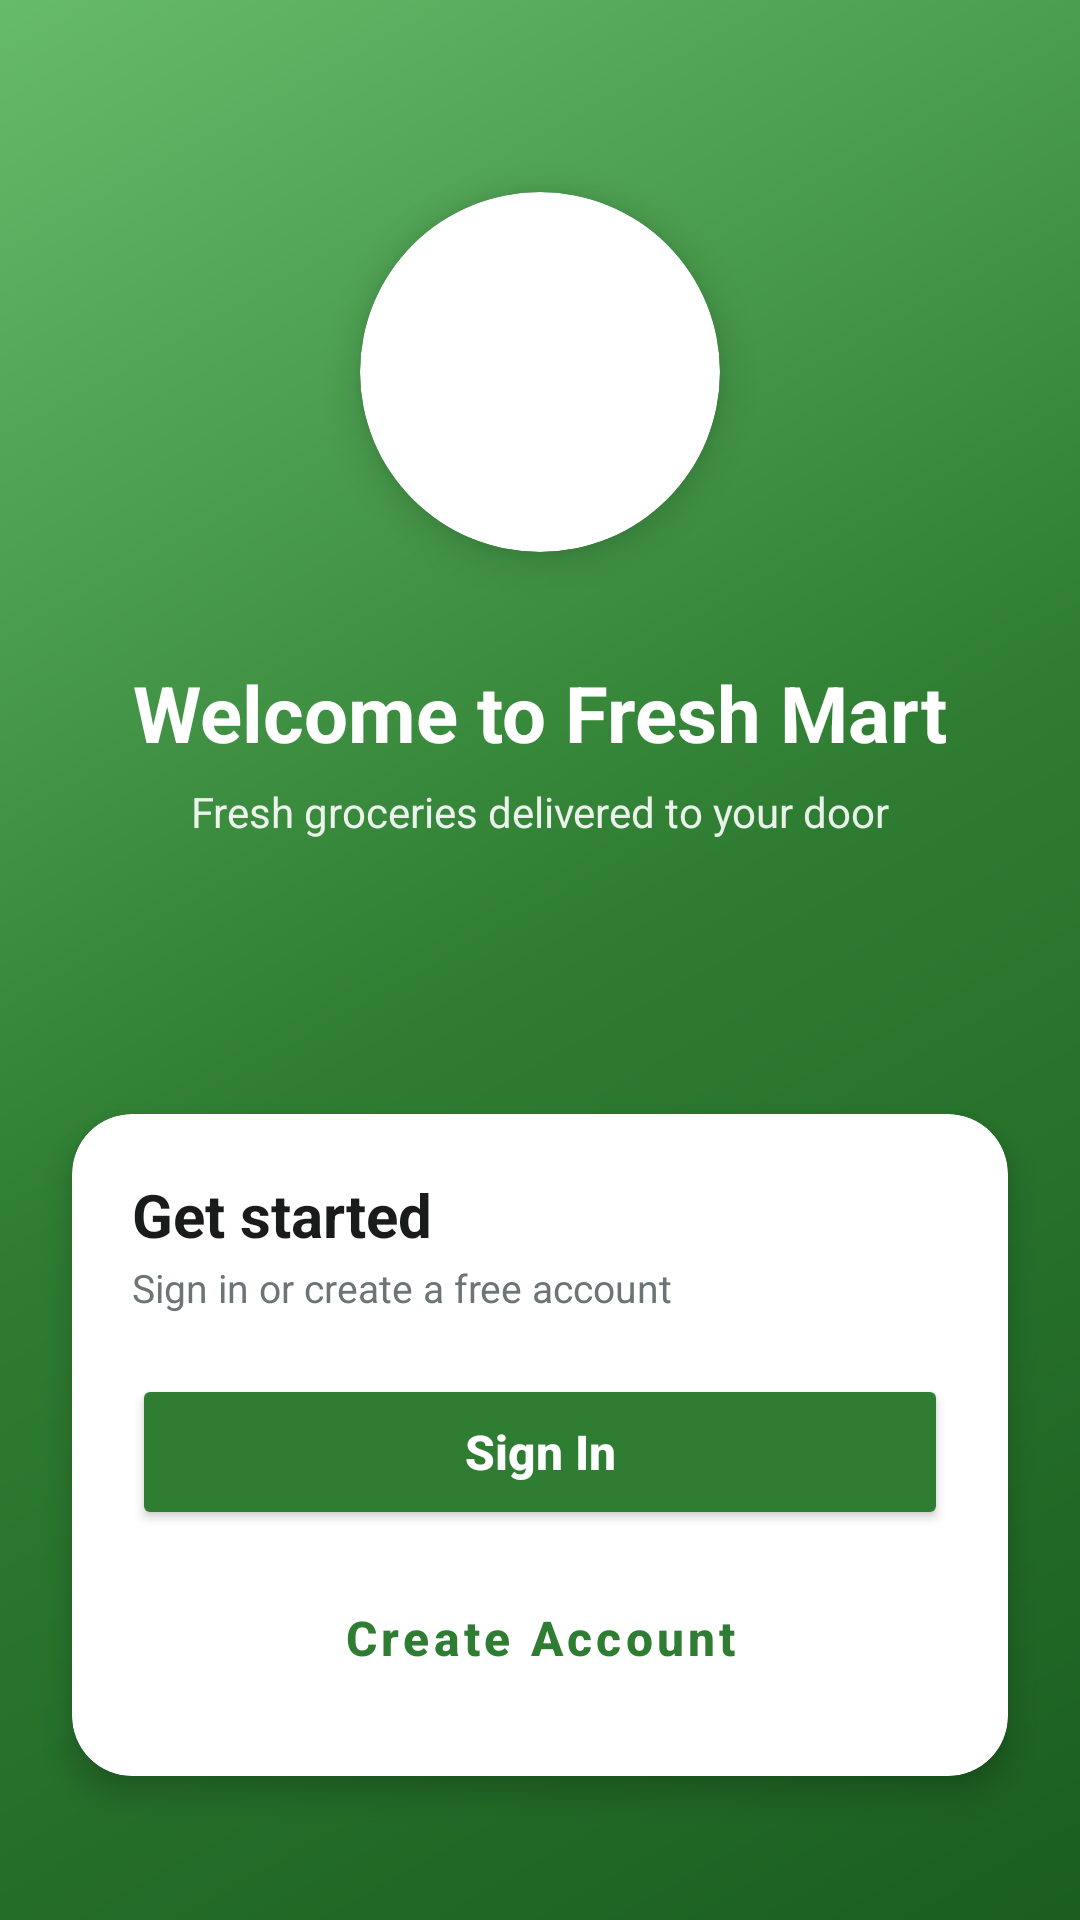

Reconstruct the res/layout file that produces this screen, plus the resources it refers to.
<!-- AndroidManifest.xml: application theme Theme.MyGroceryApp -->
<!-- res/layout/activity_main.xml -->
<?xml version="1.0" encoding="utf-8"?>

<androidx.constraintlayout.widget.ConstraintLayout
    xmlns:android="http://schemas.android.com/apk/res/android"
    xmlns:app="http://schemas.android.com/apk/res-auto"
    xmlns:tools="http://schemas.android.com/tools"
    android:layout_width="match_parent"
    android:layout_height="match_parent"
    android:background="@drawable/gradient_bg"
    tools:context=".MainActivity">

    
    <androidx.cardview.widget.CardView
        android:layout_width="120dp"
        android:layout_height="120dp"
        android:layout_marginTop="64dp"
        app:cardCornerRadius="60dp"
        app:cardElevation="8dp"
        app:cardBackgroundColor="@color/surface"
        app:layout_constraintTop_toTopOf="parent"
        app:layout_constraintStart_toStartOf="parent"
        app:layout_constraintEnd_toEndOf="parent">

        <ImageView
            android:id="@+id/imageView2"
            android:layout_width="match_parent"
            android:layout_height="match_parent"
            android:padding="16dp"
            android:src="@mipmap/grocery"/>
    </androidx.cardview.widget.CardView>

    <TextView
        android:id="@+id/textView3"
        android:layout_width="wrap_content"
        android:layout_height="wrap_content"
        android:layout_marginTop="220dp"
        android:text="Welcome to Fresh Mart"
        android:textColor="@color/on_primary"
        android:textSize="26sp"
        android:textStyle="bold"
        app:fontFamily="@font/aclonica"
        app:layout_constraintTop_toTopOf="parent"
        app:layout_constraintStart_toStartOf="parent"
        app:layout_constraintEnd_toEndOf="parent"/>

    <TextView
        android:id="@+id/textView4"
        android:layout_width="wrap_content"
        android:layout_height="wrap_content"
        android:text="Fresh groceries delivered to your door"
        android:textColor="@color/on_primary"
        android:textSize="14sp"
        android:alpha="0.9"
        android:layout_marginTop="6dp"
        app:layout_constraintTop_toBottomOf="@id/textView3"
        app:layout_constraintStart_toStartOf="parent"
        app:layout_constraintEnd_toEndOf="parent"/>

    
    <androidx.cardview.widget.CardView
        android:id="@+id/actionCard"
        android:layout_width="0dp"
        android:layout_height="wrap_content"
        android:layout_marginStart="24dp"
        android:layout_marginEnd="24dp"
        android:layout_marginBottom="48dp"
        app:cardCornerRadius="20dp"
        app:cardElevation="6dp"
        app:cardBackgroundColor="@color/surface"
        app:layout_constraintBottom_toBottomOf="parent"
        app:layout_constraintStart_toStartOf="parent"
        app:layout_constraintEnd_toEndOf="parent">

        <LinearLayout
            android:layout_width="match_parent"
            android:layout_height="wrap_content"
            android:orientation="vertical"
            android:padding="20dp">

            <TextView
                android:layout_width="wrap_content"
                android:layout_height="wrap_content"
                android:text="Get started"
                android:textSize="20sp"
                android:textStyle="bold"
                android:textColor="@color/neutral_99"/>

            <TextView
                android:layout_width="wrap_content"
                android:layout_height="wrap_content"
                android:text="Sign in or create a free account"
                android:textColor="@color/neutral_70"
                android:textSize="13sp"
                android:layout_marginTop="2dp"/>

            <Button
                android:id="@+id/login_btn_main"
                android:layout_width="match_parent"
                android:layout_height="52dp"
                android:layout_marginTop="20dp"
                android:onClick="login"
                android:text="Sign In"
                android:textAllCaps="false"
                android:textColor="@color/on_primary"
                android:textSize="16sp"
                android:textStyle="bold"
                android:backgroundTint="@color/primary"/>

            <Button
                android:id="@+id/reg_btn_main"
                style="?attr/materialButtonOutlinedStyle"
                android:layout_width="match_parent"
                android:layout_height="52dp"
                android:layout_marginTop="10dp"
                android:onClick="registration"
                android:text="Create Account"
                android:textAllCaps="false"
                android:textColor="@color/primary"
                android:textSize="16sp"
                android:textStyle="bold"/>
        </LinearLayout>
    </androidx.cardview.widget.CardView>

    <ProgressBar
        android:id="@+id/progressbar"
        android:layout_width="wrap_content"
        android:layout_height="wrap_content"
        android:visibility="gone"
        app:layout_constraintTop_toTopOf="parent"
        app:layout_constraintBottom_toBottomOf="parent"
        app:layout_constraintStart_toStartOf="parent"
        app:layout_constraintEnd_toEndOf="parent"/>

</androidx.constraintlayout.widget.ConstraintLayout>
<!-- resources referenced by this layout -->
<resources>
  <color name="neutral_70">#6B7575</color>
  <color name="neutral_99">#1A1C1B</color>
  <color name="on_primary">#FFFFFF</color>
  <color name="primary">#2E7D32</color>
  <color name="surface">#FFFFFF</color>
  <!-- drawable gradient_bg (drawable) -->
  <?xml version="1.0" encoding="utf-8"?>
  <shape xmlns:android="http://schemas.android.com/apk/res/android">
      <gradient
          android:startColor="@color/primary_dark"
          android:centerColor="@color/primary"
          android:endColor="#66BB6A"
          android:angle="135"
          android:type="linear" />
  </shape>
  <style name="Theme.MyGroceryApp" parent="Theme.MaterialComponents.DayNight.NoActionBar">
          
          <item name="colorPrimary">@color/purple_500</item>
          <item name="colorPrimaryVariant">@color/purple_700</item>
          <item name="colorOnPrimary">@color/white</item>
          
          <item name="colorSecondary">@color/teal_200</item>
          <item name="colorSecondaryVariant">@color/teal_700</item>
          <item name="colorOnSecondary">@color/black</item>
          
          <item name="android:statusBarColor" tools:targetApi="l">?attr/colorPrimaryVariant</item>
          
      </style>
  <color name="primary_dark">#1B5E20</color>
  <color name="purple_500">#2E7D32</color>
  <color name="purple_700">#1B5E20</color>
  <color name="white">#FFFFFFFF</color>
  <color name="teal_200">#FF03DAC5</color>
  <color name="teal_700">#FF018786</color>
  <color name="black">#FF000000</color>
</resources>
